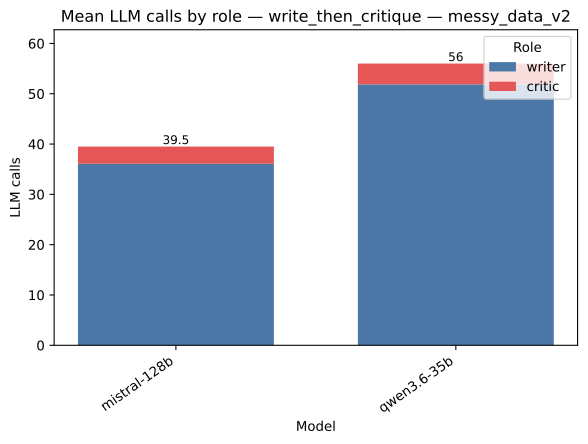

The table this chart was drawn from, first rows:
strategy, model, role, value, total
write_then_critique, mistral-128b, writer, 36.08, 39.5
write_then_critique, mistral-128b, critic, 3.417, 39.5
write_then_critique, qwen3.6-35b, writer, 51.88, 56.0
write_then_critique, qwen3.6-35b, critic, 4.125, 56.0
